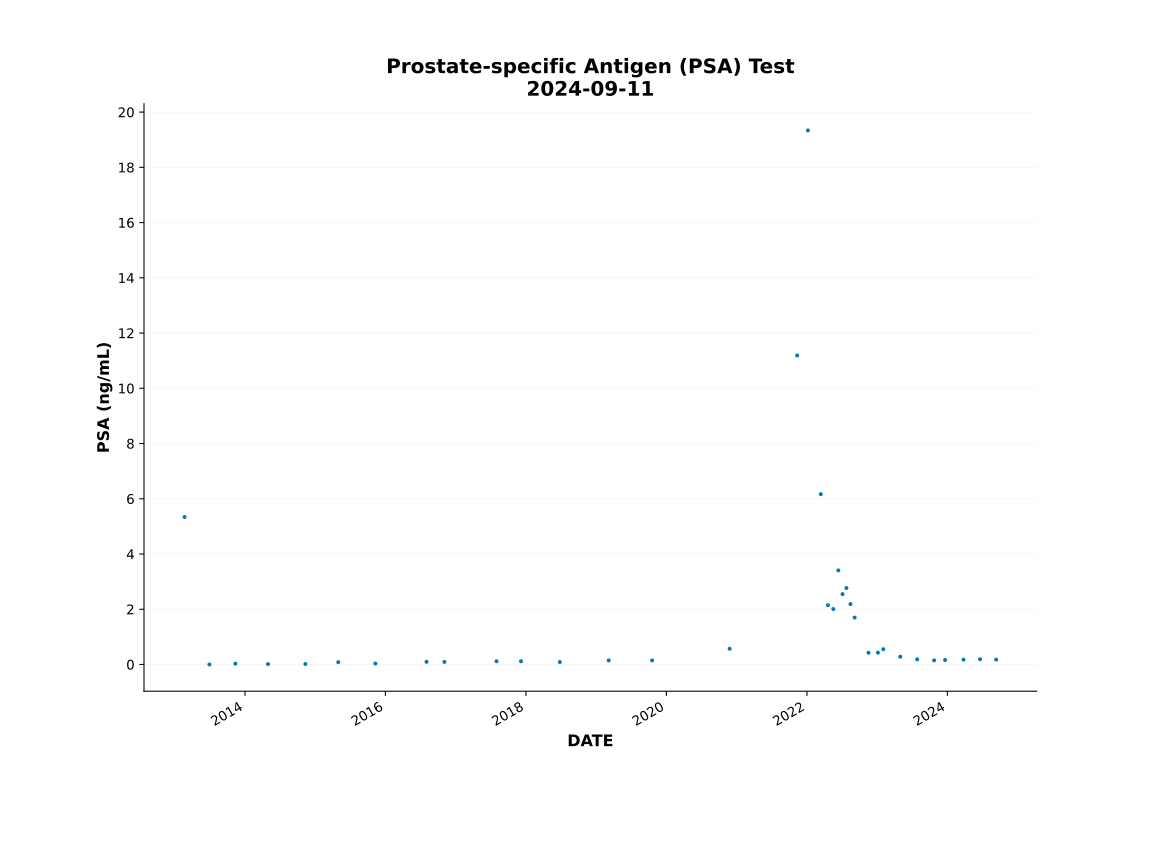

Data behind this chart, as committed beside it:
PSA, DATE, DOCTOR, COMMENTS
5.34, 2013-02-21, Proudlove, 
0.002, 2013-06-30, Proudlove, Radical prostatectomy 2013-06-11
0.032, 2013-11-12, Proudlove, Radiation therapy from 2013-09-09 to 201…
0.017, 2014-05-01, Perry, 
0.02, 2014-11-11, Proudlove, 
0.086, 2015-05-01, Perry, 
0.037, 2015-11-10, Proudlove, 
0.099, 2016-08-02, Perry, 
0.096, 2016-11-03, Proudlove, 
0.12, 2017-08-01, Perry, 
0.12, 2017-12-06, Proudlove, 
0.09, 2018-06-26, Perry, 
0.15, 2019-03-07, Proudlove, 
0.15, 2019-10-19, Proudlove, 
0.572, 2020-11-25, Neville, 
11.19, 2021-11-11, Neville, 
19.34, 2022-01-06, Smith, 
6.17, 2022-03-14, Shahab, 
2.15, 2022-04-20, Shahab, 
2.01, 2022-05-18, Shahab, 
3.41, 2022-06-13, Shahab, 
2.55, 2022-07-05, Shahab, 
2.77, 2022-07-25, Shahab, 
2.19, 2022-08-15, Shahab, 
1.7, 2022-09-06, Shahab, 
0.428, 2022-11-17, Shahab, 
0.431, 2023-01-05, Shahab, 
0.556, 2023-02-02, Shahab, 
0.285, 2023-05-01, Shahab, 
0.189, 2023-07-28, Shahab, 
0.151, 2023-10-24, Shahab, 
0.163, 2023-12-20, Shahab, 
0.178, 2024-03-25, Shahab, 
0.193, 2024-06-19, Shahab, 
0.179, 2024-09-11, Shahab, 
